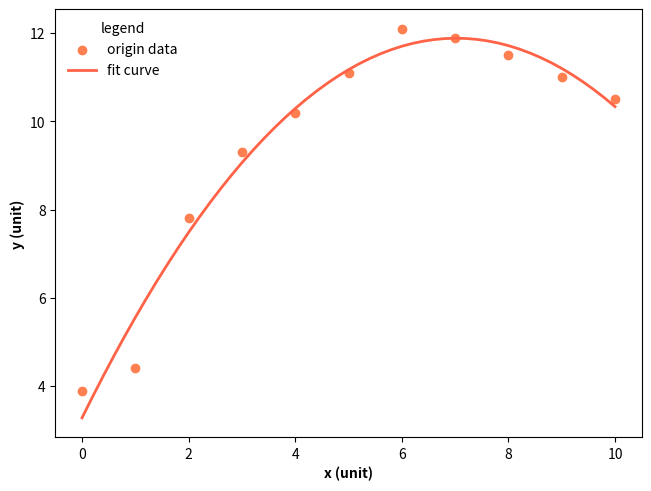

Generate this figure with matplotlib:
# 导入 matplotlib 和 numpy 包
import matplotlib.pyplot as plt
import numpy as np

x = np.linspace(0, 10, 11)
y = [3.9, 4.4, 7.8, 9.3, 10.2, 11.1, 12.1, 11.9, 11.5, 11.0, 10.5]

# 使用 plolyfit 函数拟合二次多项式，得到二次多项式的三个系数
a, b, c = np.polyfit(x, y, deg=2)

# 基于拟合公式，新建更加稠密的数据点，使数据折线更加光滑
N = 51
x_fit = np.linspace(0, 10, N)
y_fit = a * x_fit**2 + b * x_fit + c

# 生成图形对象 fig 和 子图对象 ax，使用约束布局避免重叠
fig, ax = plt.subplots(constrained_layout=True)

# 调用坐标系对象 ax 的 scatter 方法， 绘制原始数据为散点图
ax.scatter(x, y, marker="o", color="coral", label="origin data")

# 调用坐标系对象 ax 的 plot 方法，绘制拟合曲线
# 参数详见 https://www.wolai.com/matplotlib/4GXojnYSjgrrezCPMMy4on
ax.plot(x_fit, y_fit, c="tomato", lw=2, label="fit curve")

# 设置 x 轴和 y 轴的轴标签，加粗显示
ax.set_xlabel("x (unit)", fontweight="bold")
ax.set_ylabel("y (unit)", fontweight="bold")

# 添加图例
_ = ax.legend(frameon=False, loc=0, title="legend")

# 保存图片
# plt.savefig('./光顺折线图.png', dpi=300)

# 显示图像
plt.show()